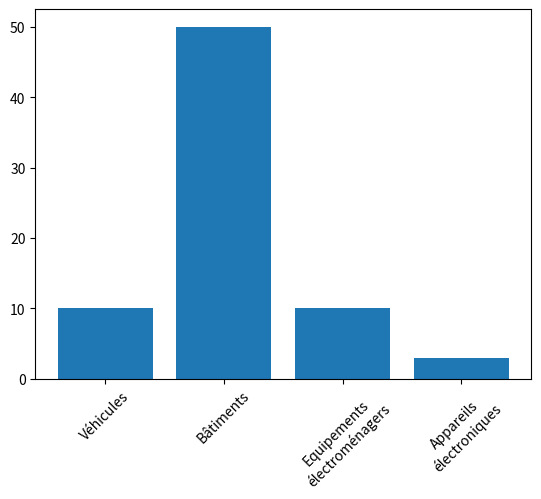

Generate this figure with matplotlib:
import matplotlib.pyplot as plt
import numpy as np

## les données

#              0         1                   2                          3 
#       cat = Véhicules Batiments Equipements_electroménagers Appareils_électroniques

liste_ages = np.array([10, 50, 10, 3])
liste_stocks = [1_000_000, 20_000_000,  225_000,10_000]
liste_conso = [200_000, 200_000, 20_000,2_500]

## Premier dessin : histogramme avec les catégories pour les durées de vie


plt.bar(["Véhicules", "Bâtiments", "Equipements\nélectroménagers", "Appareils\nélectroniques" ],
        liste_ages)
plt.xticks(rotation=45)
# plt.show()
